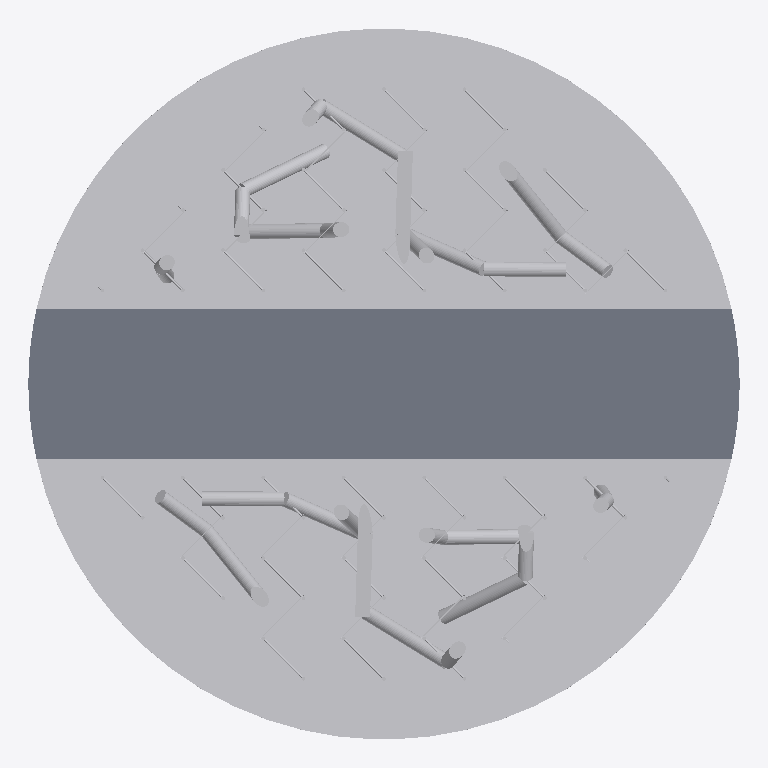
Plan cut of the same IFC building model at storey 'L1' (level 0.00 m, cut at 1.40 m), seen from above with north up, elements coloured by IFC class (only those large enough to see are counted): 84 other elements (light grey), 1 slab (grey). Cut surfaces are drawn darker.
Extent 9.5 m × 9.5 m × 8.5 m (x, y, z). Storeys (5): L1 at 0.00 m; L2 at 1.80 m; L3 at 3.60 m; L4 at 5.40 m; L5 at 7.20 m. Elements (269): 268 IfcBuildingElementProxy, 1 IfcSlab.

HEADER;
FILE_DESCRIPTION(('ViewDefinition [CoordinationView_V2.0]','RevitIdentifiers [ContentGUID: aa5af1de-30e9-4077-9468-6d99e7a596e2, VersionGUID: addbb1b9-875b-41ca-8d2e-4f71f4432cf1, NumberOfSaves: 13]','CoordinateReference [CoordinateBase: Shared Coordinates, ProjectSite: Default Site]'),'2;1');
FILE_NAME('Cosquin simple.ifc','2025-10-14T03:04:25-03:00',(''),(''),'ODA SDAI 24.12','Autodesk Revit 25.4.20.11 (ENU) - IFC 25.4.20.11','');
FILE_SCHEMA(('IFC2X3'));
ENDSEC;
DATA;
#27=IFCPROJECT('2gMl7UCEb0TvHeRPaOMcaI',#18,'Project Number',$,$,'Project Name','Project Status',(#22),#16055);
#54=IFCSITE('2gMl7UCEb0TvHeRPaOMcaG',#18,'Default',$,$,#53,$,$,.ELEMENT.,(42,21,31,401672),(-71,-3,-24,-345703),0.0,$,$);
#32=IFCBUILDING('2gMl7UCEb0TvHeRPaOMcaJ',#18,'Building Name',$,$,#30,$,'Building Name',.ELEMENT.,$,$,#31);
#35=IFCBUILDINGSTOREY('2JF4e6axWHqu3u0C1FZlmi',#18,'L1',$,'Level:8mm Head',#34,$,'L1',.ELEMENT.,0.0);
#39=IFCBUILDINGSTOREY('1ZGO8hrFCHqw0v0026FpFv',#18,'L2',$,'Level:8mm Head',#38,$,'L2',.ELEMENT.,1.7999999999999998);
#43=IFCBUILDINGSTOREY('3tfz9BOuv7FPSfJtwQ7hCt',#18,'L3',$,'Level:8mm Head',#42,$,'L3',.ELEMENT.,3.5999999999999996);
#47=IFCBUILDINGSTOREY('3tfz9BOuv7FPSfJtwQ7gdd',#18,'L4',$,'Level:8mm Head',#46,$,'L4',.ELEMENT.,5.4);
#51=IFCBUILDINGSTOREY('1RWt3Rffz2MRhkI7Tvrsb3',#18,'L5',$,'Level:8mm Head',#50,$,'L5',.ELEMENT.,7.2);
#12603=IFCBUILDINGELEMENTPROXY('1RWt3Rffz2MRhkI7Tvrsf5',#18,'Toposolid:Grassland - 1200mm:1711480',$,'Toposolid:Grassland - 1200mm',#12015,#12602,'1711480',$);
#11975=IFCSLAB('3VQpRo4$f198haVzSg9YKc',#18,'Floor:Generic 300mm:1708588',$,'Floor:Generic 300mm',#11944,#11974,'1708588',.FLOOR.);
#15710=IFCBUILDINGELEMENTPROXY('2hdYA7Pvr7JBfdxfkMxvbL',#18,'Tubos:Tubos:1721134',$,'Tubos:Tubos',#15709,#15704,'1721134',$);
#14951=IFCBUILDINGELEMENTPROXY('2hdYA7Pvr7JBfdxfkMx_zY',#18,'Tubos:Tubos:1717529',$,'Tubos:Tubos',#14950,#14945,'1717529',$);
#14815=IFCBUILDINGELEMENTPROXY('2hdYA7Pvr7JBfdxfkMx$U6',#18,'Tubos:Tubos:1715709',$,'Tubos:Tubos',#14814,#14809,'1715709',$);
#15658=IFCBUILDINGELEMENTPROXY('2hdYA7Pvr7JBfdxfkMxvbb',#18,'Tubos:Tubos:1721118',$,'Tubos:Tubos',#15657,#15652,'1721118',$);
#10426=IFCBUILDINGELEMENTPROXY('2fxe1m6qXBmO9dkTUiIap_',#18,'Tubos:Tubos:1694907',$,'Tubos:Tubos',#10425,#10420,'1694907',$);
#15422=IFCBUILDINGELEMENTPROXY('2hdYA7Pvr7JBfdxfkMxvYX',#18,'Tubos:Tubos:1721050',$,'Tubos:Tubos',#15421,#15416,'1721050',$);
#15119=IFCBUILDINGELEMENTPROXY('2hdYA7Pvr7JBfdxfkMx_9P',#18,'Tubos:Tubos:1718306',$,'Tubos:Tubos',#15118,#15113,'1718306',$);
#15788=IFCBUILDINGELEMENTPROXY('2hdYA7Pvr7JBfdxfkMxvaz',#18,'Tubos:Tubos:1721158',$,'Tubos:Tubos',#15787,#15782,'1721158',$);
#10398=IFCBUILDINGELEMENTPROXY('2fxe1m6qXBmO9dkTUiIaP$',#18,'Tubos:Tubos:1693242',$,'Tubos:Tubos',#10397,#10392,'1693242',$);
#15409=IFCBUILDINGELEMENTPROXY('2hdYA7Pvr7JBfdxfkMxvYj',#18,'Tubos:Tubos:1721046',$,'Tubos:Tubos',#15408,#15403,'1721046',$);
#15396=IFCBUILDINGELEMENTPROXY('2hdYA7Pvr7JBfdxfkMxvYf',#18,'Tubos:Tubos:1721042',$,'Tubos:Tubos',#15395,#15390,'1721042',$);
#10369=IFCBUILDINGELEMENTPROXY('2fxe1m6qXBmO9dkTUiIaBO',#18,'Tubos:Tubos:1692317',$,'Tubos:Tubos',#10368,#10363,'1692317',$);
#15343=IFCBUILDINGELEMENTPROXY('2hdYA7Pvr7JBfdxfkMxvjo',#18,'Tubos:Tubos:1720585',$,'Tubos:Tubos',#15342,#15337,'1720585',$);
#15892=IFCBUILDINGELEMENTPROXY('2hdYA7Pvr7JBfdxfkMxvaT',#18,'Tubos:Tubos:1721190',$,'Tubos:Tubos',#15891,#15886,'1721190',$);
#15905=IFCBUILDINGELEMENTPROXY('2hdYA7Pvr7JBfdxfkMxvaH',#18,'Tubos:Tubos:1721194',$,'Tubos:Tubos',#15904,#15899,'1721194',$);
#15383=IFCBUILDINGELEMENTPROXY('2hdYA7Pvr7JBfdxfkMxvW4',#18,'Tubos:Tubos:1720959',$,'Tubos:Tubos',#15382,#15377,'1720959',$);
#14787=IFCBUILDINGELEMENTPROXY('2hdYA7Pvr7JBfdxfkMx$Ow',#18,'Tubos:Tubos:1715265',$,'Tubos:Tubos',#14786,#14781,'1715265',$);
#15645=IFCBUILDINGELEMENTPROXY('2hdYA7Pvr7JBfdxfkMxvbX',#18,'Tubos:Tubos:1721114',$,'Tubos:Tubos',#15644,#15639,'1721114',$);
#15801=IFCBUILDINGELEMENTPROXY('2hdYA7Pvr7JBfdxfkMxvan',#18,'Tubos:Tubos:1721162',$,'Tubos:Tubos',#15800,#15795,'1721162',$);
#15147=IFCBUILDINGELEMENTPROXY('2hdYA7Pvr7JBfdxfkMx_CQ',#18,'Tubos:Tubos:1718625',$,'Tubos:Tubos',#15146,#15141,'1718625',$);
#10538=IFCBUILDINGELEMENTPROXY('2fxe1m6qXBmO9dkTUiIdJl',#18,'Tubos:Tubos:1696938',$,'Tubos:Tubos',#10537,#10532,'1696938',$);
#15474=IFCBUILDINGELEMENTPROXY('2hdYA7Pvr7JBfdxfkMxvYH',#18,'Tubos:Tubos:1721066',$,'Tubos:Tubos',#15473,#15468,'1721066',$);
#10846=IFCBUILDINGELEMENTPROXY('2fxe1m6qXBmO9dkTUiIcUp',#18,'Tubos:Tubos:1701878',$,'Tubos:Tubos',#10845,#10840,'1701878',$);
#15632=IFCBUILDINGELEMENTPROXY('2hdYA7Pvr7JBfdxfkMxvbj',#18,'Tubos:Tubos:1721110',$,'Tubos:Tubos',#15631,#15626,'1721110',$);
#15091=IFCBUILDINGELEMENTPROXY('2hdYA7Pvr7JBfdxfkMx_tF',#18,'Tubos:Tubos:1718196',$,'Tubos:Tubos',#15090,#15085,'1718196',$);
#15775=IFCBUILDINGELEMENTPROXY('2hdYA7Pvr7JBfdxfkMxvav',#18,'Tubos:Tubos:1721154',$,'Tubos:Tubos',#15774,#15769,'1721154',$);
#15287=IFCBUILDINGELEMENTPROXY('2hdYA7Pvr7JBfdxfkMx_Ma',#18,'Tubos:Tubos:1720287',$,'Tubos:Tubos',#15286,#15281,'1720287',$);
#15866=IFCBUILDINGELEMENTPROXY('2hdYA7Pvr7JBfdxfkMxvab',#18,'Tubos:Tubos:1721182',$,'Tubos:Tubos',#15865,#15860,'1721182',$);
#9344=IFCBUILDINGELEMENTPROXY('3tfz9BOuv7FPSfJtwQ7h49',#18,'Andamio Parametrico:1x1 - Escalera:1663290',$,'Andamio Parametrico:1x1 - Escalera',#9343,#9339,'1663290',$);
#10990=IFCBUILDINGELEMENTPROXY('3VQpRo4$f198haVzSg9ZX2',#18,'Andamio Parametrico:1x1 - Escalera:1707848',$,'Andamio Parametrico:1x1 - Escalera',#10989,#10985,'1707848',$);
#9248=IFCBUILDINGELEMENTPROXY('3tfz9BOuv7FPSfJtwQ7h35',#18,'Andamio Parametrico:1x1 - Escalera:1663222',$,'Andamio Parametrico:1x1 - Escalera',#9247,#9243,'1663222',$);
#9368=IFCBUILDINGELEMENTPROXY('3tfz9BOuv7FPSfJtwQ7h5r',#18,'Andamio Parametrico:1x1 - Escalera:1663302',$,'Andamio Parametrico:1x1 - Escalera',#9367,#9363,'1663302',$);
#10894=IFCBUILDINGELEMENTPROXY('3VQpRo4$f198haVzSg9ZWr',#18,'Andamio Parametrico:1x1 - Escalera:1707839',$,'Andamio Parametrico:1x1 - Escalera',#10893,#10889,'1707839',$);
#11014=IFCBUILDINGELEMENTPROXY('3VQpRo4$f198haVzSg9ZX1',#18,'Andamio Parametrico:1x1 - Escalera:1707851',$,'Andamio Parametrico:1x1 - Escalera',#11013,#11009,'1707851',$);
#9224=IFCBUILDINGELEMENTPROXY('3tfz9BOuv7FPSfJtwQ7h3H',#18,'Andamio Parametrico:1x1 - Escalera:1663202',$,'Andamio Parametrico:1x1 - Escalera',#9223,#9219,'1663202',$);
#9308=IFCBUILDINGELEMENTPROXY('3tfz9BOuv7FPSfJtwQ7h44',#18,'Andamio Parametrico:1x1 - Escalera:1663287',$,'Andamio Parametrico:1x1 - Escalera',#9307,#9303,'1663287',$);
#9332=IFCBUILDINGELEMENTPROXY('3tfz9BOuv7FPSfJtwQ7h4A',#18,'Andamio Parametrico:1x1 - Escalera:1663289',$,'Andamio Parametrico:1x1 - Escalera',#9331,#9327,'1663289',$);
#10870=IFCBUILDINGELEMENTPROXY('3VQpRo4$f198haVzSg9ZWt',#18,'Andamio Parametrico:1x1 - Escalera:1707837',$,'Andamio Parametrico:1x1 - Escalera',#10869,#10865,'1707837',$);
#10954=IFCBUILDINGELEMENTPROXY('3VQpRo4$f198haVzSg9ZXF',#18,'Andamio Parametrico:1x1 - Escalera:1707845',$,'Andamio Parametrico:1x1 - Escalera',#10953,#10949,'1707845',$);
#10978=IFCBUILDINGELEMENTPROXY('3VQpRo4$f198haVzSg9ZXD',#18,'Andamio Parametrico:1x1 - Escalera:1707847',$,'Andamio Parametrico:1x1 - Escalera',#10977,#10973,'1707847',$);
#9380=IFCBUILDINGELEMENTPROXY('3tfz9BOuv7FPSfJtwQ7h5q',#18,'Andamio Parametrico:1x1 - Escalera:1663303',$,'Andamio Parametrico:1x1 - Escalera',#9379,#9375,'1663303',$);
#10930=IFCBUILDINGELEMENTPROXY('3VQpRo4$f198haVzSg9ZX8',#18,'Andamio Parametrico:1x1 - Escalera:1707842',$,'Andamio Parametrico:1x1 - Escalera',#10929,#10925,'1707842',$);
#11026=IFCBUILDINGELEMENTPROXY('3VQpRo4$f198haVzSg9ZX6',#18,'Andamio Parametrico:1x1 - Escalera:1707852',$,'Andamio Parametrico:1x1 - Escalera',#11025,#11021,'1707852',$);
#9236=IFCBUILDINGELEMENTPROXY('3tfz9BOuv7FPSfJtwQ7h3V',#18,'Andamio Parametrico:1x1 - Escalera:1663212',$,'Andamio Parametrico:1x1 - Escalera',#9235,#9231,'1663212',$);
#9284=IFCBUILDINGELEMENTPROXY('3tfz9BOuv7FPSfJtwQ7h4X',#18,'Andamio Parametrico:1x1 - Escalera:1663250',$,'Andamio Parametrico:1x1 - Escalera',#9283,#9279,'1663250',$);
#10882=IFCBUILDINGELEMENTPROXY('3VQpRo4$f198haVzSg9ZWq',#18,'Andamio Parametrico:1x1 - Escalera:1707838',$,'Andamio Parametrico:1x1 - Escalera',#10881,#10877,'1707838',$);
#9211=IFCBUILDINGELEMENTPROXY('3tfz9BOuv7FPSfJtwQ7eok',#18,'Andamio Parametrico:1x1 - Escalera:1662109',$,'Andamio Parametrico:1x1 - Escalera',#9210,#9206,'1662109',$);
#10858=IFCBUILDINGELEMENTPROXY('3VQpRo4$f198haVzSg9ZWs',#18,'Andamio Parametrico:1x1 - Escalera:1707836',$,'Andamio Parametrico:1x1 - Escalera',#10857,#10853,'1707836',$);
#15315=IFCBUILDINGELEMENTPROXY('2hdYA7Pvr7JBfdxfkMxvhr',#18,'Tubos:Tubos:1720462',$,'Tubos:Tubos',#15314,#15309,'1720462',$);
#15879=IFCBUILDINGELEMENTPROXY('2hdYA7Pvr7JBfdxfkMxvaP',#18,'Tubos:Tubos:1721186',$,'Tubos:Tubos',#15878,#15873,'1721186',$);
#9272=IFCBUILDINGELEMENTPROXY('3tfz9BOuv7FPSfJtwQ7h4x',#18,'Andamio Parametrico:1x1 - Escalera:1663240',$,'Andamio Parametrico:1x1 - Escalera',#9271,#9267,'1663240',$);
#10918=IFCBUILDINGELEMENTPROXY('3VQpRo4$f198haVzSg9ZXB',#18,'Andamio Parametrico:1x1 - Escalera:1707841',$,'Andamio Parametrico:1x1 - Escalera',#10917,#10913,'1707841',$);
#9296=IFCBUILDINGELEMENTPROXY('3tfz9BOuv7FPSfJtwQ7h45',#18,'Andamio Parametrico:1x1 - Escalera:1663286',$,'Andamio Parametrico:1x1 - Escalera',#9295,#9291,'1663286',$);
#10942=IFCBUILDINGELEMENTPROXY('3VQpRo4$f198haVzSg9ZXE',#18,'Andamio Parametrico:1x1 - Escalera:1707844',$,'Andamio Parametrico:1x1 - Escalera',#10941,#10937,'1707844',$);
#10706=IFCBUILDINGELEMENTPROXY('2fxe1m6qXBmO9dkTUiIdj3',#18,'Tubos:Tubos:1698566',$,'Tubos:Tubos',#10705,#10700,'1698566',$);
#15552=IFCBUILDINGELEMENTPROXY('2hdYA7Pvr7JBfdxfkMxvbv',#18,'Tubos:Tubos:1721090',$,'Tubos:Tubos',#15551,#15546,'1721090',$);
#9320=IFCBUILDINGELEMENTPROXY('3tfz9BOuv7FPSfJtwQ7h4B',#18,'Andamio Parametrico:1x1 - Escalera:1663288',$,'Andamio Parametrico:1x1 - Escalera',#9319,#9315,'1663288',$);
#10966=IFCBUILDINGELEMENTPROXY('3VQpRo4$f198haVzSg9ZXC',#18,'Andamio Parametrico:1x1 - Escalera:1707846',$,'Andamio Parametrico:1x1 - Escalera',#10965,#10961,'1707846',$);
#9356=IFCBUILDINGELEMENTPROXY('3tfz9BOuv7FPSfJtwQ7h5s',#18,'Andamio Parametrico:1x1 - Escalera:1663301',$,'Andamio Parametrico:1x1 - Escalera',#9355,#9351,'1663301',$);
#11002=IFCBUILDINGELEMENTPROXY('3VQpRo4$f198haVzSg9ZX0',#18,'Andamio Parametrico:1x1 - Escalera:1707850',$,'Andamio Parametrico:1x1 - Escalera',#11001,#10997,'1707850',$);
#9260=IFCBUILDINGELEMENTPROXY('3tfz9BOuv7FPSfJtwQ7h4p',#18,'Andamio Parametrico:1x1 - Escalera:1663232',$,'Andamio Parametrico:1x1 - Escalera',#9259,#9255,'1663232',$);
#9443=IFCBUILDINGELEMENTPROXY('3tfz9BOuv7FPSfJtwQ7h65',#18,'Andamio Parametrico:1x1 - Cruces Completas:1663414',$,'Andamio Parametrico:1x1 - Cruces Completas',#9442,#9438,'1663414',$);
#10906=IFCBUILDINGELEMENTPROXY('3VQpRo4$f198haVzSg9ZXA',#18,'Andamio Parametrico:1x1 - Escalera:1707840',$,'Andamio Parametrico:1x1 - Escalera',#10905,#10901,'1707840',$);
#11050=IFCBUILDINGELEMENTPROXY('3VQpRo4$f198haVzSg9ZX4',#18,'Andamio Parametrico:1x1 - Cruces Completas:1707854',$,'Andamio Parametrico:1x1 - Cruces Completas',#11049,#11045,'1707854',$);
#9527=IFCBUILDINGELEMENTPROXY('3tfz9BOuv7FPSfJtwQ7h77',#18,'Andamio Parametrico:1x1 - Cruces Completas:1663476',$,'Andamio Parametrico:1x1 - Cruces Completas',#9526,#9522,'1663476',$);
#11134=IFCBUILDINGELEMENTPROXY('3VQpRo4$f198haVzSg9ZXV',#18,'Andamio Parametrico:1x1 - Cruces Completas:1707861',$,'Andamio Parametrico:1x1 - Cruces Completas',#11133,#11129,'1707861',$);
#9430=IFCBUILDINGELEMENTPROXY('3tfz9BOuv7FPSfJtwQ7h6X',#18,'Andamio Parametrico:1x1 - Cruces Completas:1663378',$,'Andamio Parametrico:1x1 - Cruces Completas',#9429,#9425,'1663378',$);
#9455=IFCBUILDINGELEMENTPROXY('3tfz9BOuv7FPSfJtwQ7h6D',#18,'Andamio Parametrico:1x1 - Cruces Completas:1663422',$,'Andamio Parametrico:1x1 - Cruces Completas',#9454,#9450,'1663422',$);
#9479=IFCBUILDINGELEMENTPROXY('3tfz9BOuv7FPSfJtwQ7h7X',#18,'Andamio Parametrico:1x1 - Cruces Completas:1663442',$,'Andamio Parametrico:1x1 - Cruces Completas',#9478,#9474,'1663442',$);
#9491=IFCBUILDINGELEMENTPROXY('3tfz9BOuv7FPSfJtwQ7h7l',#18,'Andamio Parametrico:1x1 - Cruces Completas:1663452',$,'Andamio Parametrico:1x1 - Cruces Completas',#9490,#9486,'1663452',$);
#9503=IFCBUILDINGELEMENTPROXY('3tfz9BOuv7FPSfJtwQ7h7N',#18,'Andamio Parametrico:1x1 - Cruces Completas:1663460',$,'Andamio Parametrico:1x1 - Cruces Completas',#9502,#9498,'1663460',$);
#9515=IFCBUILDINGELEMENTPROXY('3tfz9BOuv7FPSfJtwQ7h7V',#18,'Andamio Parametrico:1x1 - Cruces Completas:1663468',$,'Andamio Parametrico:1x1 - Cruces Completas',#9514,#9510,'1663468',$);
#9539=IFCBUILDINGELEMENTPROXY('3tfz9BOuv7FPSfJtwQ7h7F',#18,'Andamio Parametrico:1x1 - Cruces Completas:1663484',$,'Andamio Parametrico:1x1 - Cruces Completas',#9538,#9534,'1663484',$);
#11038=IFCBUILDINGELEMENTPROXY('3VQpRo4$f198haVzSg9ZX7',#18,'Andamio Parametrico:1x1 - Cruces Completas:1707853',$,'Andamio Parametrico:1x1 - Cruces Completas',#11037,#11033,'1707853',$);
#11062=IFCBUILDINGELEMENTPROXY('3VQpRo4$f198haVzSg9ZX5',#18,'Andamio Parametrico:1x1 - Cruces Completas:1707855',$,'Andamio Parametrico:1x1 - Cruces Completas',#11061,#11057,'1707855',$);
#11086=IFCBUILDINGELEMENTPROXY('3VQpRo4$f198haVzSg9ZXR',#18,'Andamio Parametrico:1x1 - Cruces Completas:1707857',$,'Andamio Parametrico:1x1 - Cruces Completas',#11085,#11081,'1707857',$);
#11098=IFCBUILDINGELEMENTPROXY('3VQpRo4$f198haVzSg9ZXO',#18,'Andamio Parametrico:1x1 - Cruces Completas:1707858',$,'Andamio Parametrico:1x1 - Cruces Completas',#11097,#11093,'1707858',$);
#11110=IFCBUILDINGELEMENTPROXY('3VQpRo4$f198haVzSg9ZXP',#18,'Andamio Parametrico:1x1 - Cruces Completas:1707859',$,'Andamio Parametrico:1x1 - Cruces Completas',#11109,#11105,'1707859',$);
#11122=IFCBUILDINGELEMENTPROXY('3VQpRo4$f198haVzSg9ZXU',#18,'Andamio Parametrico:1x1 - Cruces Completas:1707860',$,'Andamio Parametrico:1x1 - Cruces Completas',#11121,#11117,'1707860',$);
#11146=IFCBUILDINGELEMENTPROXY('3VQpRo4$f198haVzSg9ZXS',#18,'Andamio Parametrico:1x1 - Cruces Completas:1707862',$,'Andamio Parametrico:1x1 - Cruces Completas',#11145,#11141,'1707862',$);
#15355=IFCBUILDINGELEMENTPROXY('2hdYA7Pvr7JBfdxfkMxvXD',#18,'Andamio Parametrico:1x1 - Cruces Completas:1720886',$,'Andamio Parametrico:1x1 - Cruces Completas',#15354,#15350,'1720886',$);
#9467=IFCBUILDINGELEMENTPROXY('3tfz9BOuv7FPSfJtwQ7h7x',#18,'Andamio Parametrico:1x1 - Cruces Completas:1663432',$,'Andamio Parametrico:1x1 - Cruces Completas',#9466,#9462,'1663432',$);
#11074=IFCBUILDINGELEMENTPROXY('3VQpRo4$f198haVzSg9ZXQ',#18,'Andamio Parametrico:1x1 - Cruces Completas:1707856',$,'Andamio Parametrico:1x1 - Cruces Completas',#11073,#11069,'1707856',$);
ENDSEC;
